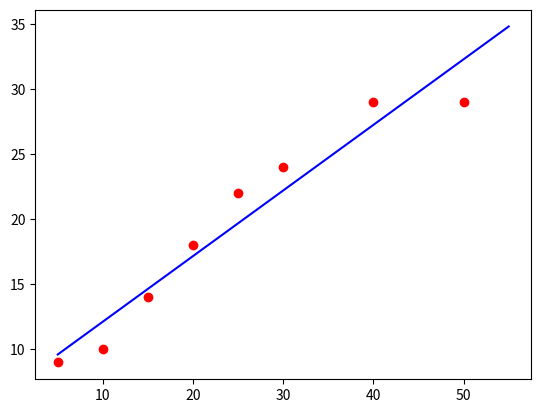

Here is the Python script that generated this plot: (Note: this script raises an exception after producing the figure.)
# -*- coding: utf-8 -*-
##!/usr/bin/python3

import time
import statistics
from math import sqrt
import numpy as np
from matplotlib import pyplot as plt

data = [[5,9],[10,10],[15,14],[20,18],[25,22],[30,24],[40,29],[50,29]]
#data = [[10,10], [30,30], [50,50]] #testdata für die perfekte korrelation
km = 35 #gefahrene kilometer in tausend

def korl_koeff(data_a, data_b):
    if len(data_a) != len(data_b):
        raise ValueError('both data vectors must have the same length')
    avg_a = statistics.mean(data_a)
    avg_b = statistics.mean(data_b)
    den_a = 0
    den_b = 0
    for i in range(len(data_a)):
        den_a += (data_a[i]-avg_a)**2
        den_b += (data_b[i]-avg_b)**2
    denominator = sqrt(den_a*den_b)
    r = 0
    for i in range(len(data_a)):
        r += (data_a[i]-avg_a)*(data_b[i]-avg_b)
    r = r/denominator
    return r

def korl_koeff_buch(data_a, data_b):
    #der im Buch beschriebene korr koeff unterscheidet sich zum wikipedia eintrag durch diesen Vorfaktor.
    #Allerdings kann mit diesem Vorfaktor ein korrl koeff von 1 nie erreicht werden
    n = len(data_a)
    r = korl_koeff(data_a, data_b)
    r = r*(n-1)/n
    return r


def regr_koeff(data_a, data_b):
    if len(data_a) != len(data_b):
        raise ValueError('both data vectors must have the same length')
    avg_a = statistics.mean(data_a)
    avg_b = statistics.mean(data_b)
    denominator = 0
    for i in range(len(data_a)):
        denominator += (data_a[i]-avg_a)**2
    b_1 = 0
    for i in range(len(data_a)):
        b_1 += (data_a[i]-avg_a)*(data_b[i]-avg_b)
    b_1 = round(b_1/denominator,4)
    b_0 = round(avg_b-b_1*avg_a,4)
    result = [b_0, b_1]
    return result

def regr_koeff_buch(x, y):
    n = len(x)
    if len(y) != n:
        raise ValueError('both data vectors must have the same length')
    avg_x = statistics.mean(x)
    avg_y = statistics.mean(y)
    denominator = 0
    for i in range(n):
        denominator += (x[i]**2)-(n*(avg_x**2))
    beta = 0
    for i in range(n):
        beta += (x[i]*y[i])-(n*avg_x*avg_y)
    beta = beta / denominator
    alpha = avg_y - (beta*avg_x)
    result = [alpha, beta]
    return result

if __name__ == '__main__':
    t_start = time.time()
    print("---------------------------------------------------------------\n")
    print("            Uebung 8_3 David Blacher, Johannes Kurz            \n")
    print("---------------------------------------------------------------")
    data_x = []
    data_y = []
    for i in range(len(data)):
        data_x.append(data[i][0])
        data_y.append(data[i][1])
    #Streudiagramm:
    plt.scatter(data_x, data_y, c='r')
    x = np.linspace(5, 55, 1000)
    b = regr_koeff(data_x,data_y)
    plt.plot(x, x*b[1]+b[0], '-b')
    #greek = regr_koeff_buch(data_x, data_y)
    #

    plt.plot(x, x*greek[1]+greek[0], '-g')
    plt.xlabel("jährliche Fahrleistung in 1.000km")
    plt.ylabel("Schadenshäufigkeit in Promille")
    print("Der empirische Korrelationskoeffizient ist {}".format(korl_koeff(data_x, data_y)))
    print("Die Regressionsgerade hat die Form y = x*b_1+b_0")
    print("b_0 = {}\nb_1 = {}".format(b[0], b[1]))
    print("Ein Fahrerix mit {}.000km hat eine Unfallwahrscheinlichkeit von etwa {} Promille".format(km, round(km*b[1]+b[0])))
    t_fin = time.time()
    print("Finished in {} seconds.".format(t_fin-t_start))
    plt.show()